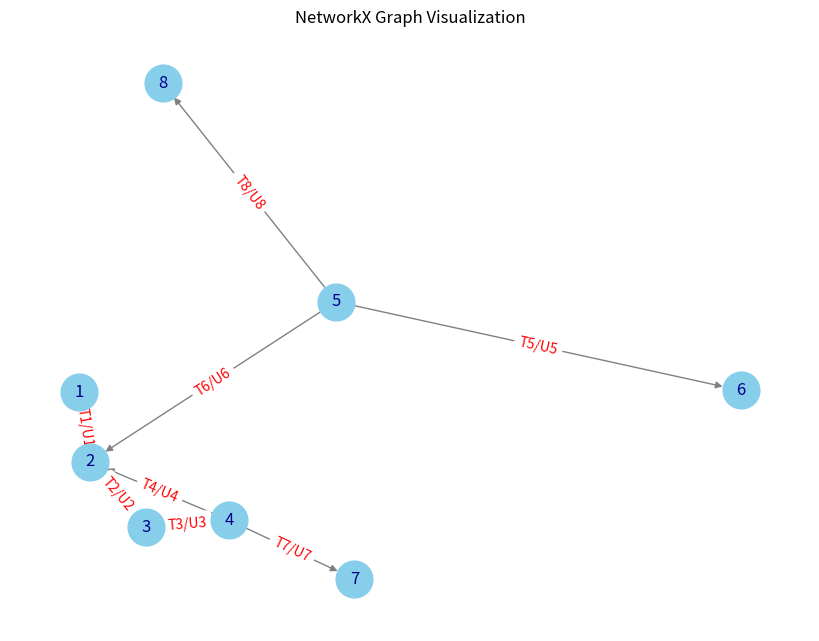

This figure's Python source:
import pandas as pd
import networkx as nx
import matplotlib.pyplot as plt

# Sample data for sttm
sttm_data = {
    'src': [1, 2, 3, 4, 5, 5, 4, 5],
    'tgt': [2, 3, 4, 2, 6, 2, 7, 8],
    'trans1': ['T1', 'T2', 'T3', 'T4', 'T5', 'T6', 'T7', 'T8'],
    'trans2': ['U1', 'U2', 'U3', 'U4', 'U5', 'U6', 'U7', 'U8']
}
sttm = pd.DataFrame(sttm_data)

# Sample data for addl_Details
addl_details_data = {
    'node': [1, 2, 3, 4, 5, 6, 7, 8],
    'bus_Elem': ['BE1', 'BE2', 'BE3', 'BE4', 'BE5', 'BE6', 'BE7', 'BE8'],
    'pde_Elem': ['PE1', 'PE2', 'PE3', 'PE4', 'PE5', 'PE6', 'PE7', 'PE8'],
    'desc': ['Desc1', 'Desc2', 'Desc3', 'Desc4', 'Desc5', 'Desc6', 'Desc7', 'Desc8']
}
addl_Details = pd.DataFrame(addl_details_data)

# Create a directed graph from sttm
G = nx.DiGraph()
for _, row in sttm.iterrows():
    G.add_edge(row['src'], row['tgt'], trans1=row['trans1'], trans2=row['trans2'])

# Function to find all paths
def find_all_paths_iterative(graph, start_node, max_depth=1000):
    paths = []
    stack = [(start_node, [start_node], 0)]  # (current_node, current_path, depth)

    while stack:
        current_node, current_path, depth = stack.pop()

        # Stop if the depth exceeds the maximum depth
        if depth > max_depth:
            continue

        # If current node has no outgoing edges (leaf node)
        if not list(graph.successors(current_node)):
            paths.append(current_path)
        else:
            # Iterate over all neighbors
            for neighbor in graph.successors(current_node):
                if neighbor not in current_path:  # Avoid cycles
                    stack.append((neighbor, current_path + [neighbor], depth + 1))
    
    return paths

# List of start nodes
start_nodes = [1, 4]

# Combine results for all start nodes
all_rows = []
for start_node in start_nodes:
    all_paths = find_all_paths_iterative(G, start_node)
    for path in all_paths:
        row = {}
        row['path'] = " -> ".join(map(str, path))
        row['levels'] = len(path) - 1
        row['start'] = path[0]
        row['end'] = path[-1]
        
        # Add level columns
        for i, node in enumerate(path, 1):
            row[f'level{i}'] = node
            
            # Match with addl_Details
            details = addl_Details[addl_Details['node'] == node].iloc[0]
            row[f'bus_Elem{i}'] = details['bus_Elem']
            row[f'pde_Elem{i}'] = details['pde_Elem']
            row[f'desc{i}'] = details['desc']
        
        # Add transaction columns
        for i in range(len(path) - 1):
            edge_data = G[path[i]][path[i + 1]]
            row[f'trans{i + 1}'] = f"{edge_data['trans1']} -> {edge_data['trans2']}"
        
        all_rows.append(row)

# Create a final DataFrame from all rows
final_df = pd.DataFrame(all_rows)

# Write the final DataFrame to a CSV file
output_file = "paths_output.csv"
final_df.to_csv(output_file, index=False)

# Display the first few rows of the DataFrame
print("\nGenerated DataFrame (first 5 rows):")
print(final_df.head())

# Draw the graph
plt.figure(figsize=(8, 6))  # Set the figure size
pos = nx.spring_layout(G)
nx.draw(G, pos, with_labels=True, node_size=700, node_color='skyblue', 
        font_size=12, font_color='darkblue', edge_color='gray')
edge_labels = {(u, v): f"{d['trans1']}/{d['trans2']}" for u, v, d in G.edges(data=True)}
nx.draw_networkx_edge_labels(G, pos, edge_labels=edge_labels, font_color='red')

# Show the plot
plt.title('NetworkX Graph Visualization')
plt.show()

print(f"\nOutput written to {output_file}")
